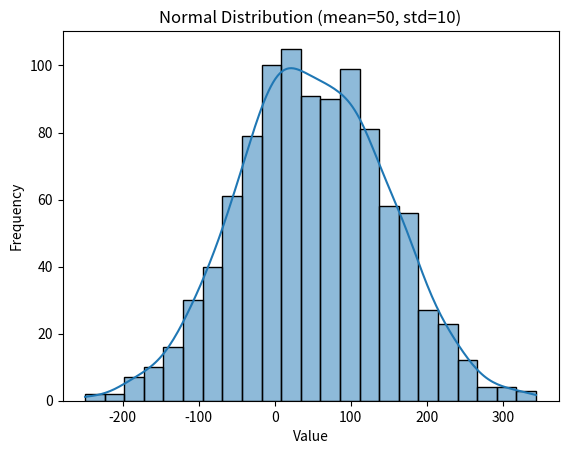

Generate this figure with matplotlib:
# Q21-6.py

# 6. seaborn을 사용하여 임의의 데이터를 생성하고 히스토그램을 그려보세요.
# numpy를 사용하여 평균이 50, 표준편차가 10인 정규 분포 데이터를 1000개 생성하세요.
# seaborn.histplot()을 사용하여 히스토그램을 시각화하세요.

import seaborn 
import numpy as np
import matplotlib.pyplot as plt

data = np.random.normal(50,100,1000)
#print(data)

seaborn.histplot(data,
              kde=True)

plt.title("Normal Distribution (mean=50, std=10)")
plt.xlabel("Value")
plt.ylabel("Frequency")
plt.show()